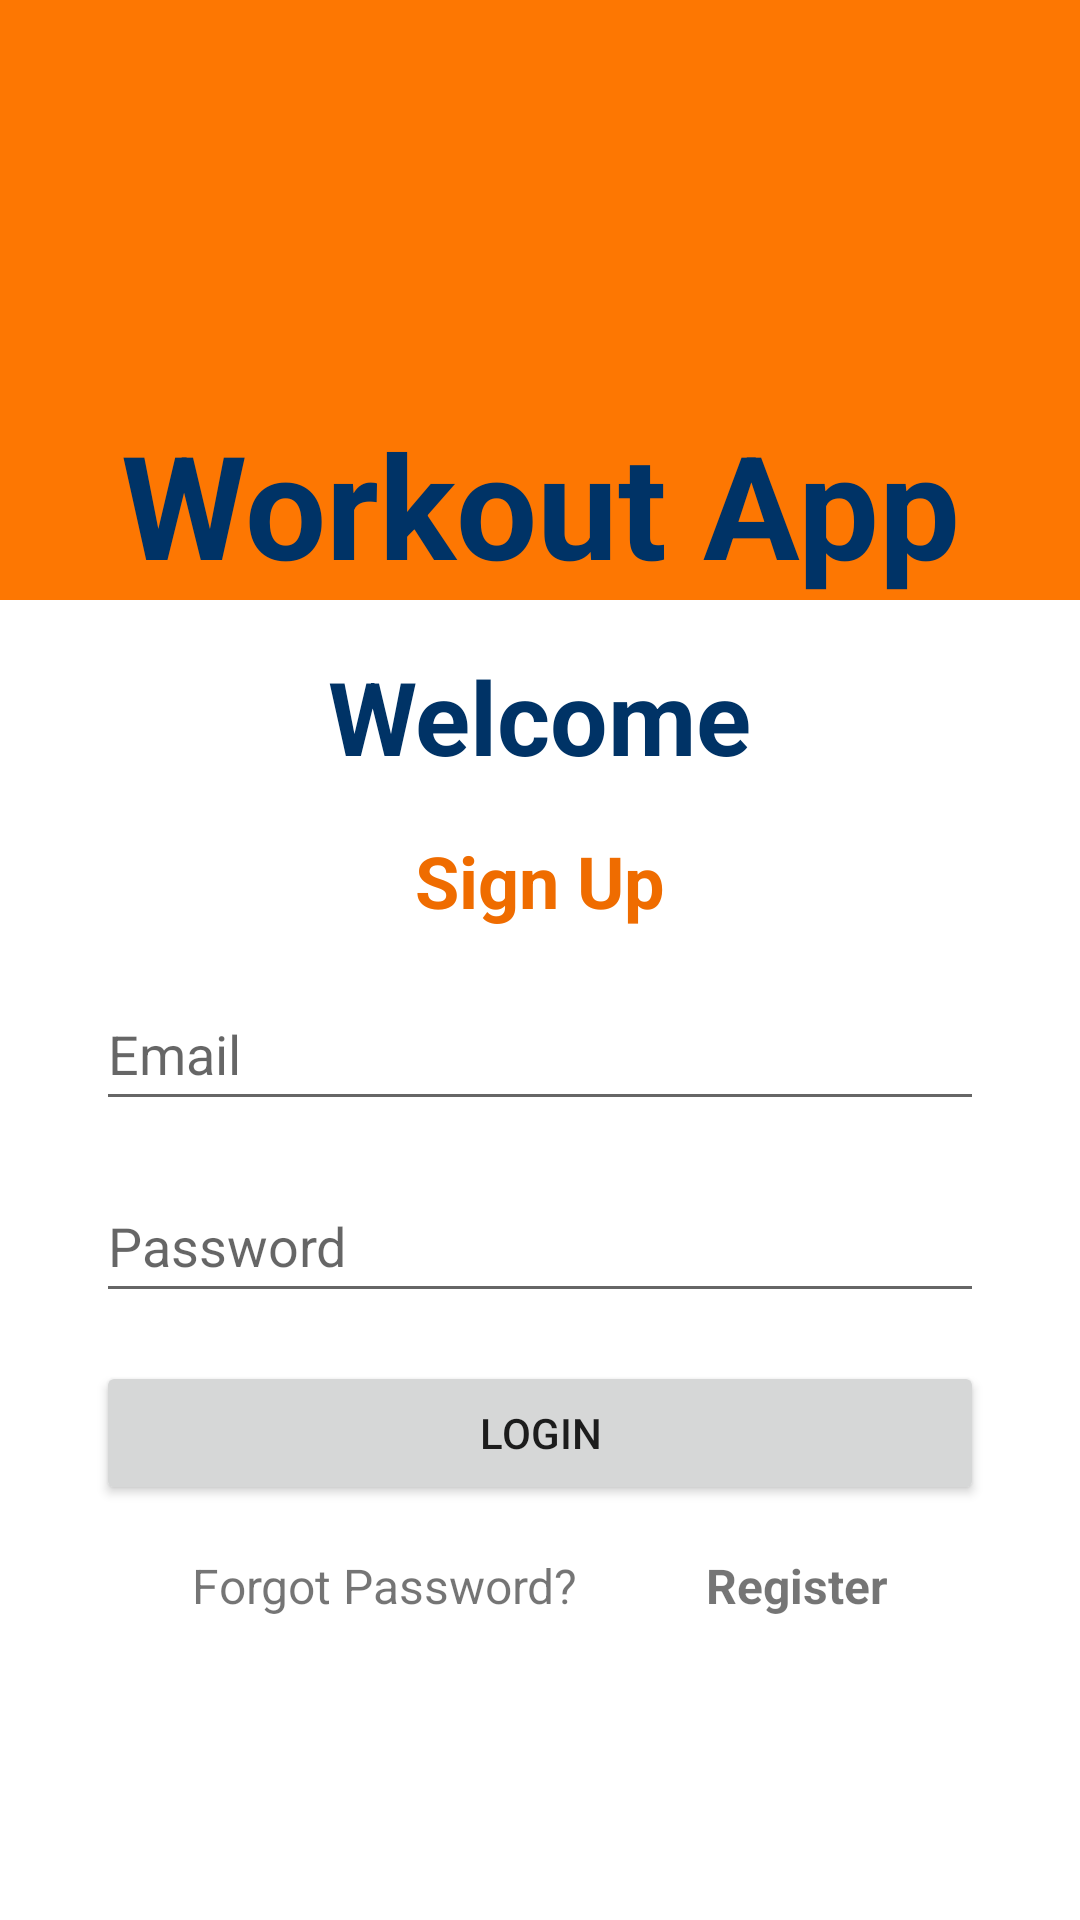

The Android layout XML behind this screen, and the referenced resources:
<!-- AndroidManifest.xml: application theme Theme.WorkoutApp -->
<!-- res/layout/fragment_login.xml -->
<?xml version="1.0" encoding="utf-8"?>
<androidx.constraintlayout.widget.ConstraintLayout xmlns:android="http://schemas.android.com/apk/res/android"
    xmlns:app="http://schemas.android.com/apk/res-auto"
    xmlns:tools="http://schemas.android.com/tools"
    android:layout_width="match_parent"
    android:layout_height="match_parent"
    tools:context=".ui.authentication.LoginFragment">

    <FrameLayout
        android:id="@+id/frameLayout"
        android:layout_width="match_parent"
        android:layout_height="200dp"
        android:background="@color/colorThemeDark"
        app:layout_constraintEnd_toEndOf="parent"
        app:layout_constraintStart_toStartOf="parent"
        app:layout_constraintTop_toTopOf="parent">

        <ImageView
            android:id="@+id/iv_logo"
            android:layout_width="150dp"
            android:layout_height="150dp"
            android:layout_gravity="center|top"
            android:contentDescription="@string/logo"
            app:srcCompat="@drawable/ic_logo" />

        <TextView
            android:layout_width="match_parent"
            android:layout_height="match_parent"
            android:gravity="bottom|center"
            android:text="@string/workout_app"
            android:textColor="@color/colorTheme"
            android:textSize="48sp"
            android:textStyle="bold" />

    </FrameLayout>

    <TextView
        android:id="@+id/tv_welcome"
        android:layout_width="wrap_content"
        android:layout_height="wrap_content"
        android:layout_marginTop="16dp"
        android:text="@string/welcome"
        android:textColor="@color/colorTheme"
        android:textSize="34sp"
        android:textStyle="bold"
        app:layout_constraintEnd_toEndOf="parent"
        app:layout_constraintStart_toStartOf="parent"
        app:layout_constraintTop_toBottomOf="@+id/frameLayout" />

    <TextView
        android:id="@+id/tv_sign_in"
        android:layout_width="wrap_content"
        android:layout_height="wrap_content"
        android:layout_marginTop="16dp"
        android:text="@string/sign_up"
        android:textColor="#EF6C00"
        android:textSize="24sp"
        android:textStyle="bold"
        app:layout_constraintEnd_toEndOf="parent"
        app:layout_constraintStart_toStartOf="parent"
        app:layout_constraintTop_toBottomOf="@id/tv_welcome" />

    <EditText
        android:id="@+id/et_email"
        android:layout_width="0dp"
        android:layout_height="wrap_content"
        android:layout_marginStart="32dp"
        android:layout_marginTop="16dp"
        android:layout_marginEnd="32dp"
        android:ems="10"
        android:hint="@string/email"
        android:inputType="textEmailAddress"
        android:minHeight="48dp"
        app:layout_constraintEnd_toEndOf="parent"
        app:layout_constraintStart_toStartOf="parent"
        app:layout_constraintTop_toBottomOf="@+id/tv_sign_in" />

    <EditText
        android:id="@+id/et_password"
        android:layout_width="0dp"
        android:layout_height="wrap_content"
        android:layout_marginStart="32dp"
        android:layout_marginTop="16dp"
        android:layout_marginEnd="32dp"
        android:ems="10"
        android:hint="@string/password"
        android:inputType="textPassword"
        android:minHeight="48dp"
        app:layout_constraintEnd_toEndOf="parent"
        app:layout_constraintStart_toStartOf="parent"
        app:layout_constraintTop_toBottomOf="@+id/et_email" />

    <Button
        android:id="@+id/btn_login"
        android:layout_width="match_parent"
        android:layout_height="wrap_content"
        android:layout_marginStart="32dp"
        android:layout_marginTop="16dp"
        android:layout_marginEnd="32dp"
        android:text="@string/login"
        app:layout_constraintEnd_toEndOf="parent"
        app:layout_constraintStart_toStartOf="parent"
        app:layout_constraintTop_toBottomOf="@+id/et_password" />

    <androidx.constraintlayout.widget.ConstraintLayout
        android:layout_width="0dp"
        android:layout_height="wrap_content"
        android:layout_marginStart="64dp"
        android:layout_marginTop="16dp"
        android:layout_marginEnd="64dp"
        android:gravity="center_vertical"
        android:orientation="horizontal"
        app:layout_constraintEnd_toEndOf="parent"
        app:layout_constraintStart_toStartOf="parent"
        app:layout_constraintTop_toBottomOf="@id/btn_login">

        <TextView
            android:id="@+id/tv_forgot_password"
            android:layout_width="wrap_content"
            android:layout_height="wrap_content"
            android:text="@string/forgot_password"
            android:textSize="16sp"
            app:layout_constraintBottom_toBottomOf="parent"
            app:layout_constraintStart_toStartOf="parent"
            app:layout_constraintTop_toTopOf="parent" />

        <TextView
            android:id="@+id/tv_register"
            android:layout_width="wrap_content"
            android:layout_height="wrap_content"
            android:text="@string/register"
            android:textSize="16sp"
            android:textStyle="bold"
            app:layout_constraintBottom_toBottomOf="parent"
            app:layout_constraintEnd_toEndOf="parent"
            app:layout_constraintTop_toTopOf="parent" />


    </androidx.constraintlayout.widget.ConstraintLayout>


</androidx.constraintlayout.widget.ConstraintLayout>
<!-- resources referenced by this layout -->
<resources>
  <color name="colorTheme">#003366</color>
  <color name="colorThemeDark">#FD7702</color>
  <string name="email">Email</string>
  <string name="forgot_password">Forgot Password?</string>
  <string name="login">LOGIN</string>
  <string name="logo">logo</string>
  <string name="password">Password</string>
  <string name="register">Register</string>
  <string name="sign_up">Sign Up</string>
  <string name="welcome">Welcome</string>
  <string name="workout_app">Workout App</string>
  <style name="Theme.WorkoutApp" parent="Theme.MaterialComponents.DayNight.DarkActionBar">
          
          <item name="colorPrimary">@color/colorTheme</item>
          <item name="colorPrimaryVariant">@color/colorThemeDark</item>
          <item name="colorOnPrimary">@color/white</item>
          
          <item name="colorSecondary">@color/teal_200</item>
          <item name="colorSecondaryVariant">@color/teal_700</item>
          <item name="colorOnSecondary">@color/black</item>
          
          <item name="android:statusBarColor" tools:targetApi="l">?attr/colorPrimaryVariant</item>
          
      </style>
  <color name="white">#FFFFFFFF</color>
  <color name="teal_200">#FF03DAC5</color>
  <color name="teal_700">#FF018786</color>
  <color name="black">#FF000000</color>
</resources>
